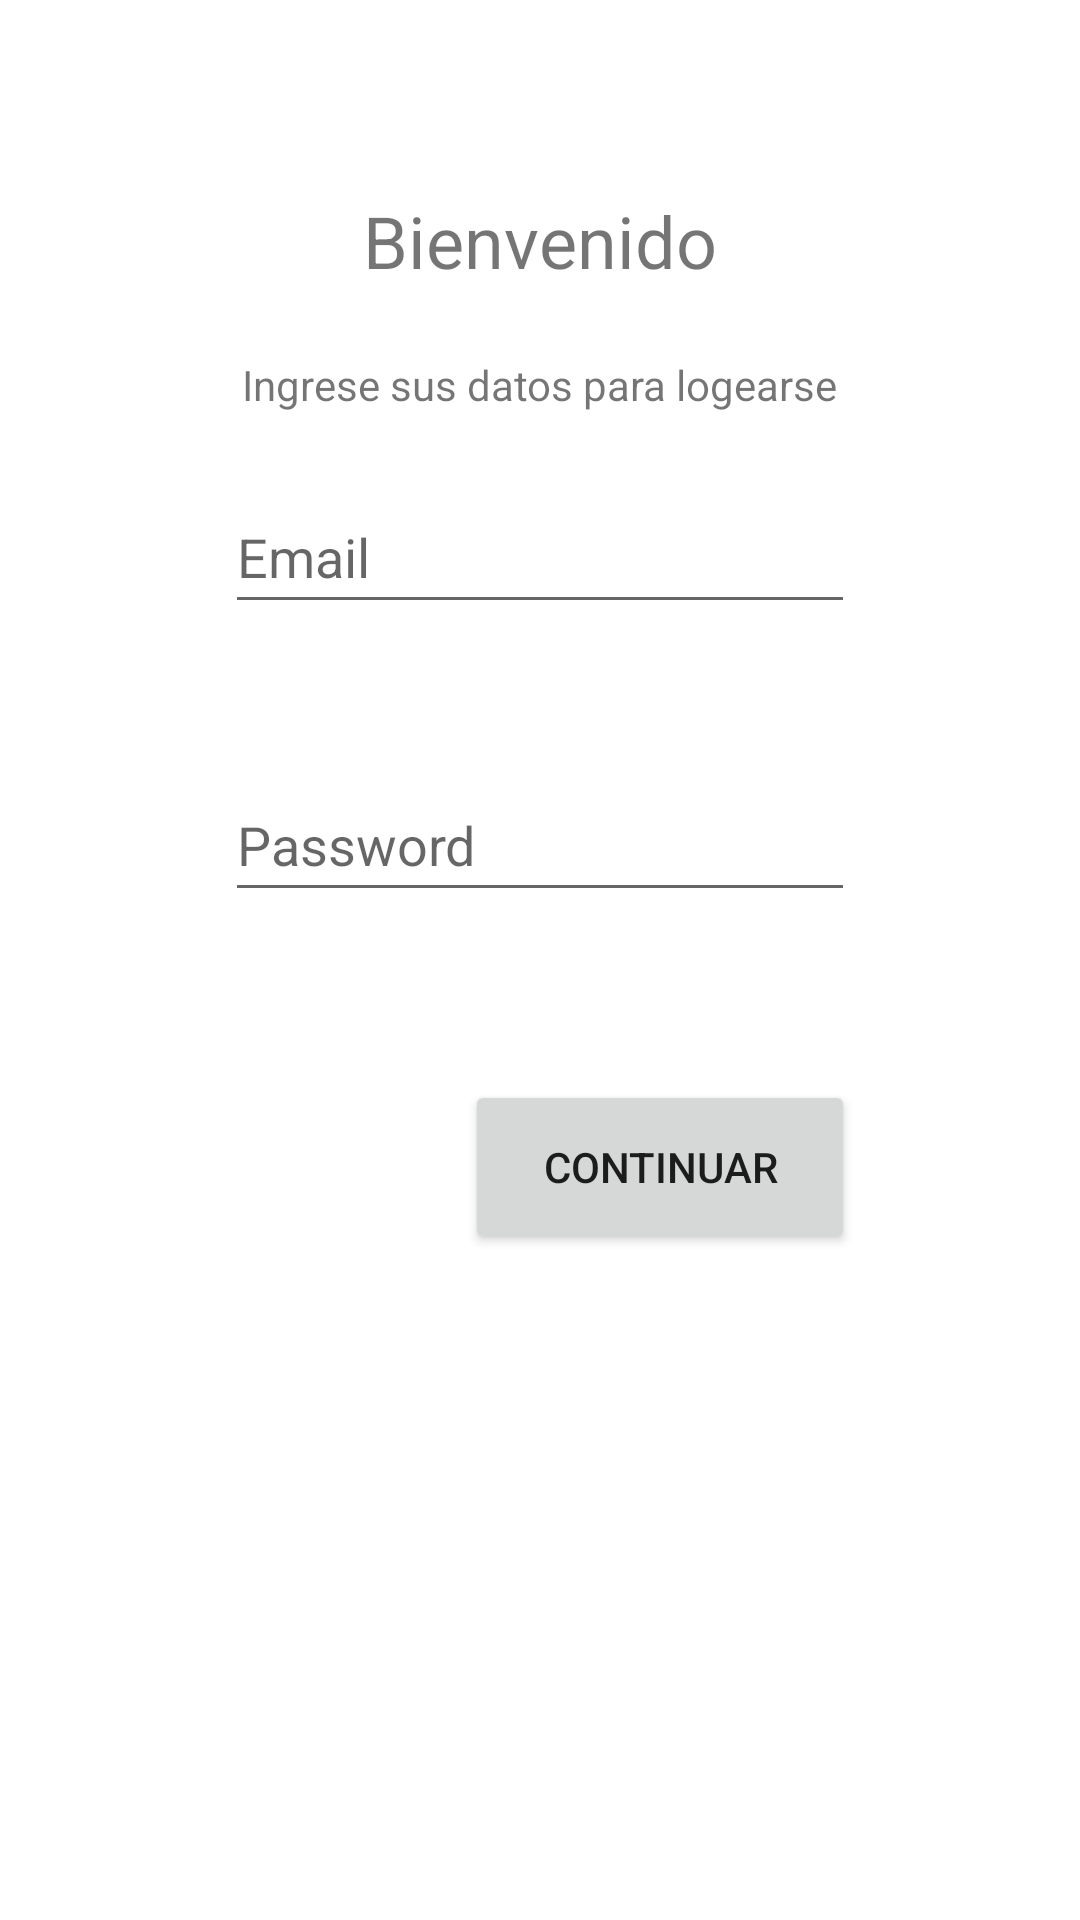

Write the Android layout XML for this screen, with the resource values it uses.
<!-- AndroidManifest.xml: application theme Theme.Feli -->
<!-- res/layout/fragment_login.xml -->
<?xml version="1.0" encoding="utf-8"?>
<androidx.constraintlayout.widget.ConstraintLayout xmlns:android="http://schemas.android.com/apk/res/android"
    xmlns:app="http://schemas.android.com/apk/res-auto"
    xmlns:tools="http://schemas.android.com/tools"
    android:layout_width="match_parent"
    android:layout_height="match_parent"
    tools:context=".fragments.LoginFragment">

    <TextView
        android:id="@+id/textView4"
        android:layout_width="wrap_content"
        android:layout_height="wrap_content"
        android:text="Bienvenido"
        android:textSize="24sp"
        app:layout_constraintEnd_toEndOf="parent"
        app:layout_constraintStart_toStartOf="parent"
        app:layout_constraintTop_toTopOf="@+id/guideline2" />

    <androidx.constraintlayout.widget.Guideline
        android:id="@+id/guideline2"
        android:layout_width="wrap_content"
        android:layout_height="wrap_content"
        android:orientation="horizontal"
        app:layout_constraintGuide_percent="0.1" />

    <androidx.constraintlayout.widget.Guideline
        android:id="@+id/guideline3"
        android:layout_width="wrap_content"
        android:layout_height="wrap_content"
        android:orientation="vertical"
        app:layout_constraintGuide_percent="0.2" />

    <androidx.constraintlayout.widget.Guideline
        android:id="@+id/guideline4"
        android:layout_width="wrap_content"
        android:layout_height="wrap_content"
        android:orientation="vertical"
        app:layout_constraintGuide_percent="0.8" />

    <EditText
        android:id="@+id/EdtTxtEmail"
        android:layout_width="wrap_content"
        android:layout_height="wrap_content"
        android:ems="10"
        android:hint="Email"
        android:inputType="textEmailAddress"
        android:minHeight="48dp"
        app:layout_constraintEnd_toStartOf="@+id/guideline4"
        app:layout_constraintStart_toStartOf="@+id/guideline3"
        app:layout_constraintTop_toTopOf="@+id/guideline5"
        android:autofillHints="Email" />

    <EditText
        android:id="@+id/EdtTxtPassword"
        android:layout_width="wrap_content"
        android:layout_height="wrap_content"
        android:layout_marginTop="48dp"
        android:ems="10"
        android:hint="Password"
        android:inputType="textPassword"
        android:minHeight="48dp"
        app:layout_constraintEnd_toStartOf="@+id/guideline4"
        app:layout_constraintHorizontal_bias="0.513"
        app:layout_constraintStart_toStartOf="@+id/guideline3"
        app:layout_constraintTop_toBottomOf="@+id/EdtTxtEmail"
        android:autofillHints="Password" />

    <androidx.constraintlayout.widget.Guideline
        android:id="@+id/guideline5"
        android:layout_width="wrap_content"
        android:layout_height="wrap_content"
        android:orientation="horizontal"
        app:layout_constraintGuide_percent="0.25" />

    <Button
        android:id="@+id/Btn"
        android:layout_width="130dp"
        android:layout_height="58dp"
        android:layout_marginTop="56dp"
        android:text="Continuar"
        app:layout_constraintEnd_toEndOf="@+id/EdtTxtPassword"
        app:layout_constraintTop_toBottomOf="@+id/EdtTxtPassword" />

    <TextView
        android:id="@+id/textView3"
        android:layout_width="wrap_content"
        android:layout_height="wrap_content"
        android:text="Ingrese sus datos para logearse"
        app:layout_constraintBottom_toTopOf="@+id/EdtTxtEmail"
        app:layout_constraintEnd_toEndOf="parent"
        app:layout_constraintStart_toStartOf="parent"
        app:layout_constraintTop_toBottomOf="@+id/textView4" />

    <ProgressBar
        android:id="@+id/progressBar"
        style="?android:attr/progressBarStyle"
        android:layout_width="wrap_content"
        android:layout_height="wrap_content"
        android:visibility="invisible"
        app:layout_constraintBottom_toBottomOf="parent"
        app:layout_constraintEnd_toEndOf="parent"
        app:layout_constraintStart_toStartOf="parent"
        app:layout_constraintTop_toTopOf="parent" />

</androidx.constraintlayout.widget.ConstraintLayout>
<!-- resources referenced by this layout -->
<resources>
  <style name="Theme.Feli" parent="Theme.MaterialComponents.DayNight.DarkActionBar">
          
          <item name="colorPrimary">@color/purple_500</item>
          <item name="colorPrimaryVariant">@color/purple_700</item>
          <item name="colorOnPrimary">@color/white</item>
          
          <item name="colorSecondary">@color/teal_200</item>
          <item name="colorSecondaryVariant">@color/teal_700</item>
          <item name="colorOnSecondary">@color/black</item>
          
          <item name="android:statusBarColor" tools:targetApi="l">?attr/colorPrimaryVariant</item>
          
      </style>
  <!-- not gathered from this repository: default colours our renderer supplied (Android Studio template values) -->
  <color name="purple_500">#FF6200EE</color>
  <color name="purple_700">#FF3700B3</color>
  <color name="teal_200">#FF03DAC5</color>
  <color name="teal_700">#FF018786</color>
  <color name="black">#FF000000</color>
  <color name="white">#FFFFFFFF</color>
</resources>
